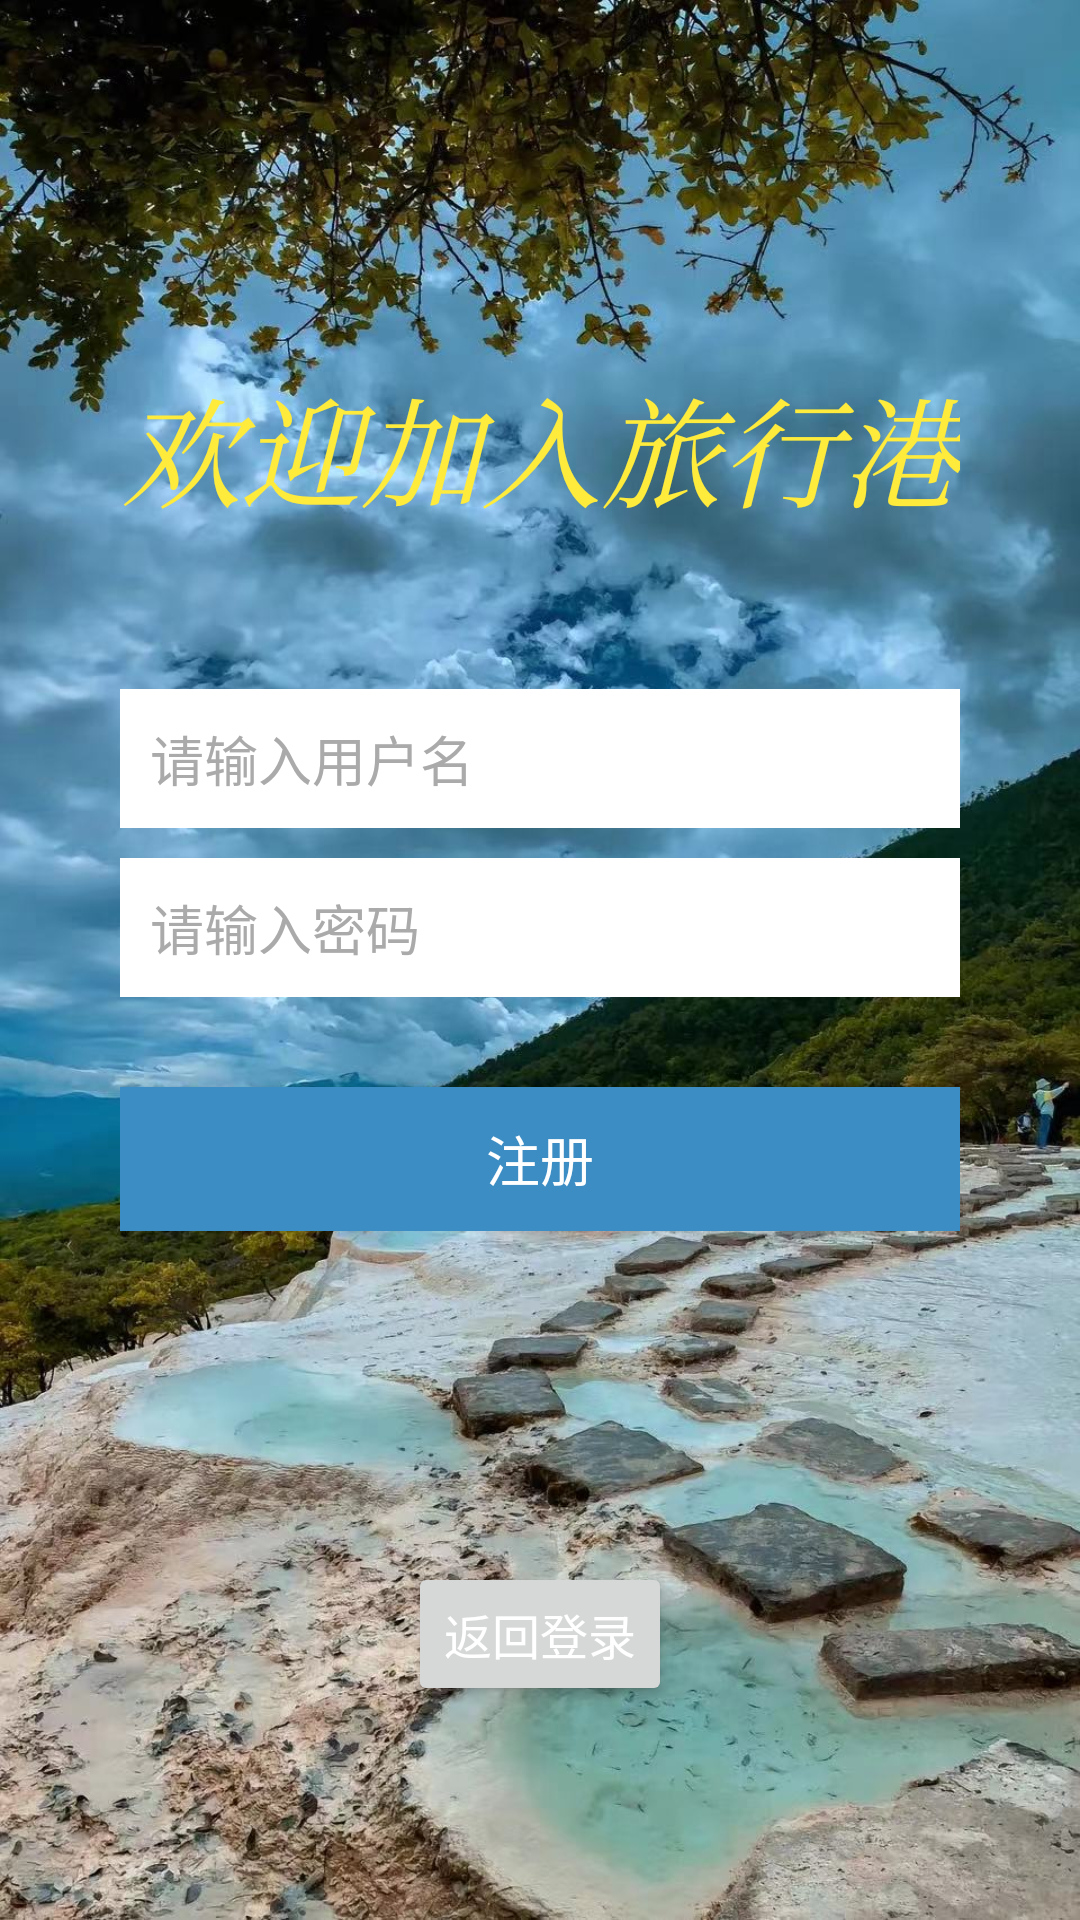

Write the Android layout XML for this screen, with the resource values it uses.
<!-- AndroidManifest.xml: application theme Theme.TravelPort -->
<!-- res/layout/activity_register.xml -->
<RelativeLayout xmlns:android="http://schemas.android.com/apk/res/android"
    android:layout_width="match_parent"
    android:layout_height="match_parent"
    android:background="@drawable/bg"  android:padding="40dp">

    <TextView
        android:id="@+id/textView2"
        android:layout_width="match_parent"
        android:layout_height="wrap_content"
        android:layout_marginTop="80dp"
        android:fontFamily="serif"
        android:gravity="center"
        android:text="欢迎加入旅行港"
        android:textColor="#FFEB3B"
        android:textSize="40sp"
        android:textStyle="italic" />

    <LinearLayout
    android:layout_width="match_parent"
    android:layout_height="wrap_content"
    android:orientation="vertical"
    android:layout_centerInParent="true"
    android:background="@null">

    <EditText
    android:id="@+id/et_register_username"
    android:layout_width="match_parent"
    android:layout_height="wrap_content"
    android:hint="请输入用户名"
    android:inputType="text"
    android:textSize="18sp"  android:padding="10dp"
    android:background="#ffffff"

    android:drawablePadding="10dp"
    android:textColor="@android:color/black"
    android:textColorHint="@android:color/darker_gray"
    android:layout_marginBottom="10dp" />

    <EditText
        android:id="@+id/et_register_password"
        android:layout_width="match_parent"
        android:layout_height="wrap_content"
        android:hint="请输入密码"
        android:inputType="textPassword"
        android:textSize="18sp"
        android:padding="10dp"
        android:background="#ffffff"

        android:drawablePadding="10dp"
        android:textColor="@android:color/black"
        android:textColorHint="@android:color/darker_gray"
        android:layout_marginBottom="10dp" />

    <Button
        android:id="@+id/btn_register"
        android:layout_width="match_parent"
        android:layout_height="wrap_content"
        android:text="注册"
        android:textColor="@android:color/white"
        android:textSize="18sp"
        android:background="#3C8DC4"  android:layout_marginTop="20dp" />

</LinearLayout>

    <TextView
        android:id="@+id/tv_register_success"
        android:layout_width="wrap_content"
        android:layout_height="wrap_content"
        android:layout_centerHorizontal="true"
        android:layout_marginTop="160dp"
        android:text="注册成功，即将返回登录界面"
        android:textColor="@color/colorPrimary"
        android:visibility="invisible" />

    <Button
        android:id="@+id/btn_back_to_login"
        android:layout_width="wrap_content"
        android:layout_height="wrap_content"
        android:text="返回登录"
        android:textColor="#ffffff"
        android:textSize="16sp"
        android:layout_below="@id/tv_register_success"
        android:layout_centerHorizontal="true"
        android:layout_marginTop="300dp" />

</RelativeLayout>
<!-- resources referenced by this layout -->
<resources>
  <color name="colorPrimary">#6200EE</color>
  <!-- drawable bg: jpg bitmap (drawable, 285064 bytes) -->
  <style name="Theme.TravelPort" parent="Base.Theme.TravelPort" />
  <style name="Base.Theme.TravelPort" parent="Theme.Material3.DayNight.NoActionBar">
          
          
      </style>
</resources>
